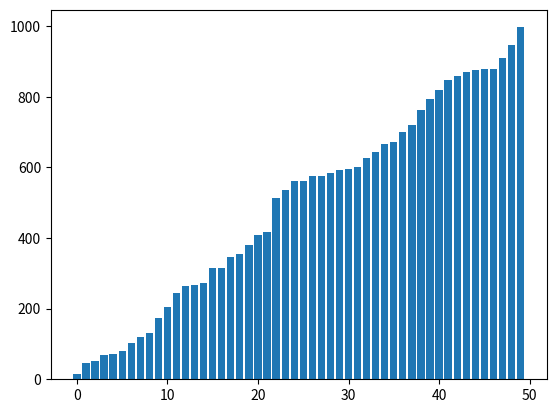

Here is the Python script that generated this plot:
import numpy as np
import matplotlib.pyplot as plt
import random
# amount=15
# lst=np.random.randint(0,100,amount)
# x=np.arange(0,amount,1)
# n=len(lst)
# for i in range(n):
#     for j in range(0,n-i-1):
#         plt.bar(x,lst)
#         plt.pause(0.01)
#         plt.clf()
#         if lst[j]>lst[j+1]:
#             lst[j],lst[j+1]=lst[j+1],lst[j]
# plt.show()
random.seed('ABC')
amount=50
numbers=[random.randint(0,1000) for _ in range(amount)]

def merge_Sort(number_list,left,right):
    if left>=right:
        return
    mid=(left+right)//2
    plt.bar(list(range(amount)),number_list)
    plt.pause(0.01)
    plt.clf()

    merge_Sort(number_list,left,mid)
    merge_Sort(number_list,mid+1,right)

    plt.bar(list(range(amount)),number_list)
    plt.pause(0.01)
    plt.clf()

    # merge the two result
    merge(number_list,left,right,mid)

    plt.bar(list(range(amount)),number_list)
    plt.pause(0.01)
    plt.clf()

def merge(number_list,left,right,mid):
    # copy left and right halves into new lists
    left_cpy=number_list[left:mid+1]
    right_cpy=number_list[mid+1:right+1]
 
    # counters indicating the progress
    l_counter,r_counter=0,0
    sorted_counter=left

    while l_counter<len(left_cpy) and r_counter<len(right_cpy):
        if left_cpy[l_counter]<=right_cpy[r_counter]:
            number_list[sorted_counter]=left_cpy[l_counter]
            l_counter+=1
        else:
            number_list[sorted_counter]=right_cpy[r_counter]
            r_counter+=1
        sorted_counter+=1

    while l_counter<len(left_cpy):
        number_list[sorted_counter]=left_cpy[l_counter]
        l_counter+=1
        sorted_counter+=1

    while r_counter<len(right_cpy):
        number_list[sorted_counter]=right_cpy[r_counter]
        r_counter+=1
        sorted_counter+=1

merge_Sort(numbers,0,len(numbers)-1)
print(numbers)
plt.bar(list(range(amount)),numbers)
plt.show()
